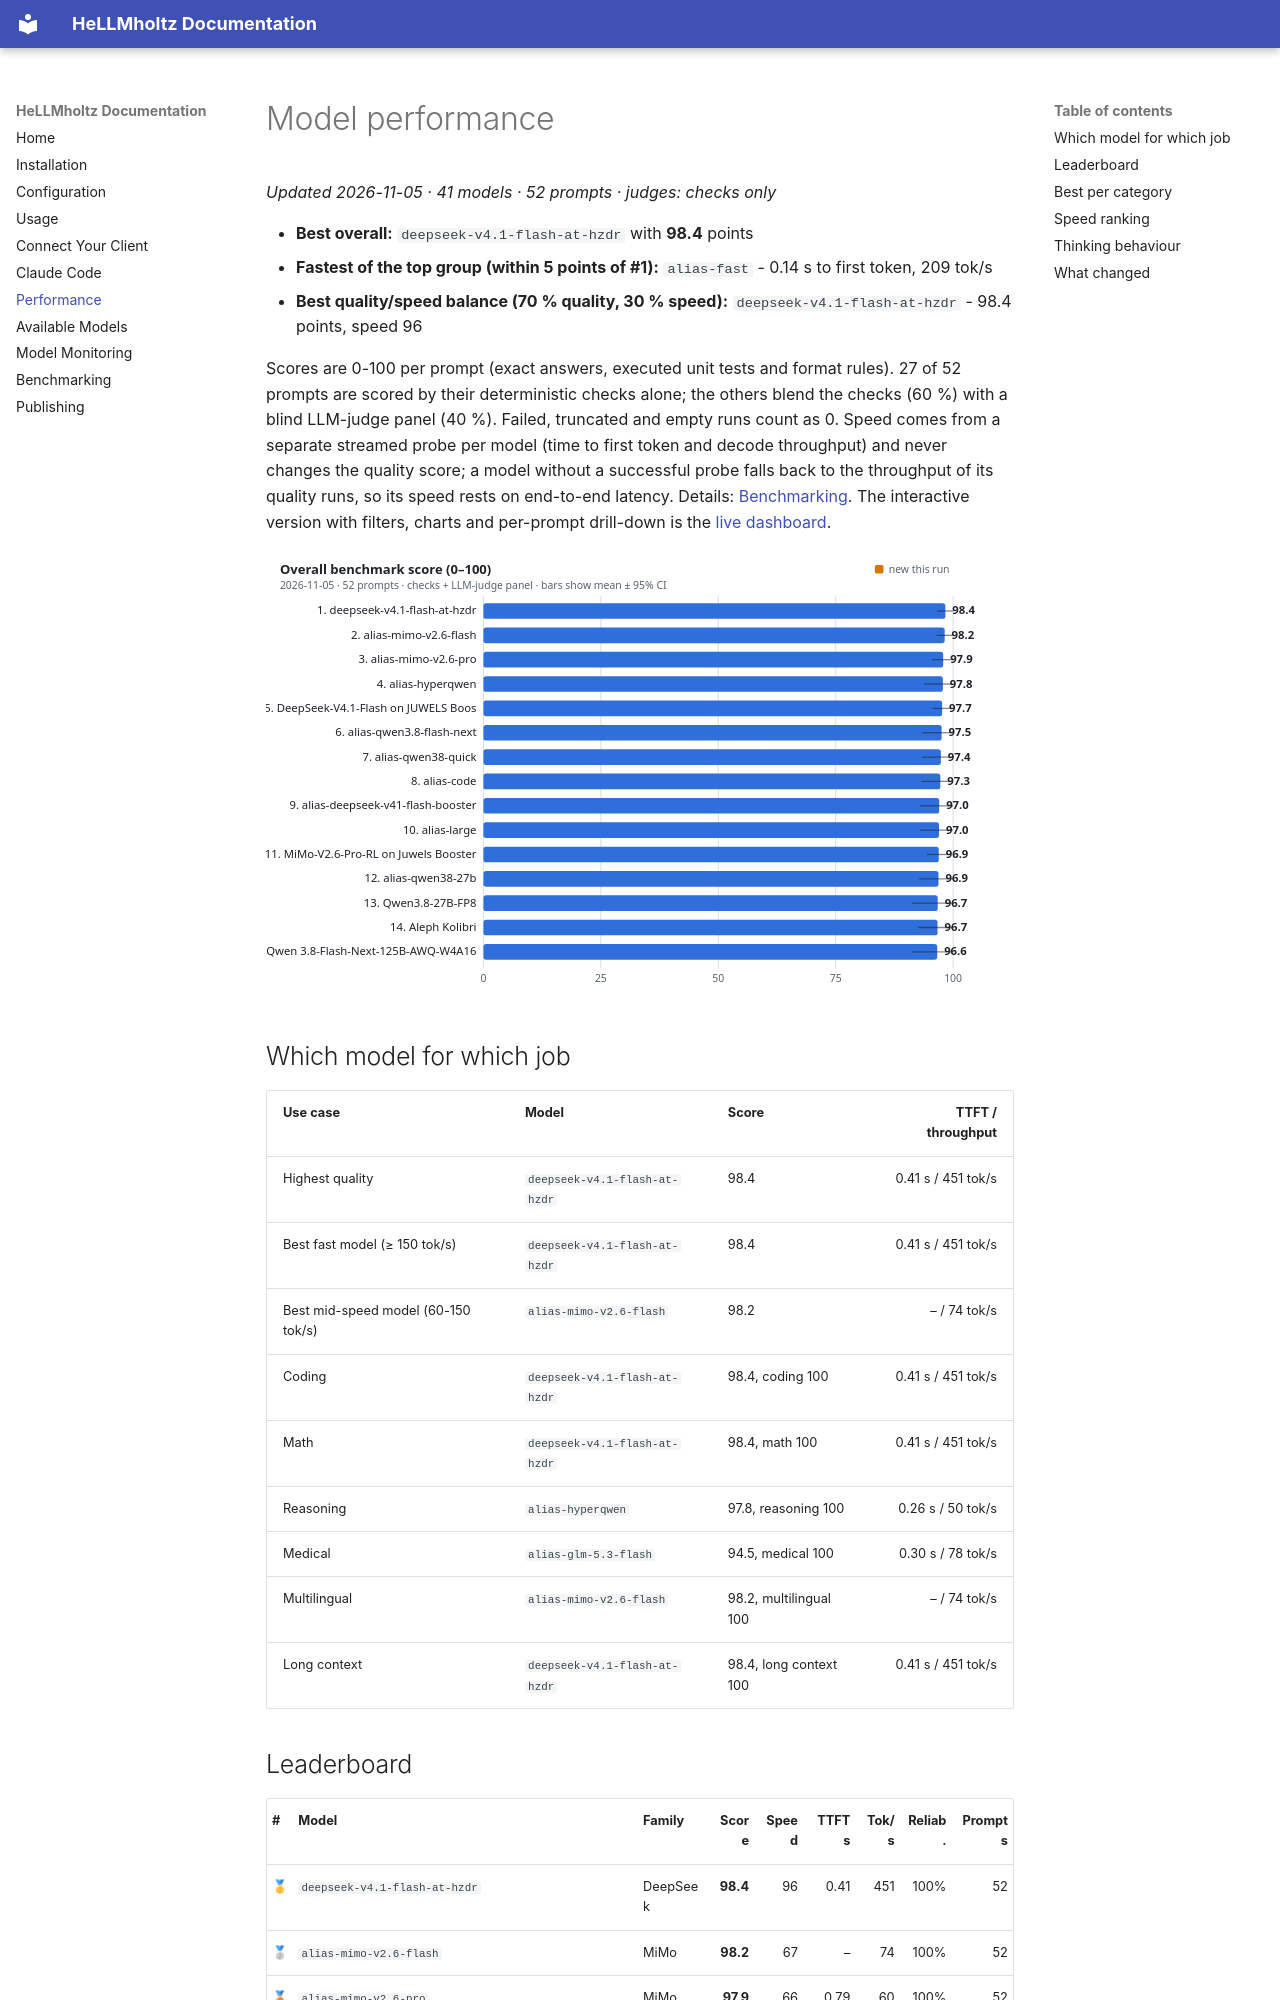

repository: JonasHeinickeBio/HeLLMholtz · page: performance/index.html · generator: mkdocs

# Model performance

_Updated 2026-11-05 · 41 models · 52 prompts · judges: checks only_

- **Best overall:** `deepseek-v4.1-flash-at-hzdr` with **98.4** points
- **Fastest of the top group (within 5 points of #1):** `alias-fast` - 0.14 s to first token, 209 tok/s
- **Best quality/speed balance (70 % quality, 30 % speed):** `deepseek-v4.1-flash-at-hzdr` - 98.4 points, speed 96

Scores are 0-100 per prompt (exact answers, executed unit tests and format rules). 27 of 52 prompts are scored by their deterministic checks alone; the others blend the checks (60 %) with a blind LLM-judge panel (40 %). Failed, truncated and empty runs count as 0. Speed comes from a separate streamed probe per model (time to first token and decode throughput) and never changes the quality score; a model without a successful probe falls back to the throughput of its quality runs, so its speed rests on end-to-end latency. Details: [Benchmarking](benchmarking.md). The interactive version with filters, charts and per-prompt drill-down is the [live dashboard](https://jonasheinickebio.github.io/HeLLMholtz/benchmark/).

![Leaderboard](assets/leaderboard.svg)

## Which model for which job

| Use case | Model | Score | TTFT / throughput |
|:--|:--|:--|--:|
| Highest quality | `deepseek-v4.1-flash-at-hzdr` | 98.4 | 0.41 s / 451 tok/s |
| Best fast model (≥ 150 tok/s) | `deepseek-v4.1-flash-at-hzdr` | 98.4 | 0.41 s / 451 tok/s |
| Best mid-speed model (60-150 tok/s) | `alias-mimo-v2.6-flash` | 98.2 | – / 74 tok/s |
| Coding | `deepseek-v4.1-flash-at-hzdr` | 98.4, coding 100 | 0.41 s / 451 tok/s |
| Math | `deepseek-v4.1-flash-at-hzdr` | 98.4, math 100 | 0.41 s / 451 tok/s |
| Reasoning | `alias-hyperqwen` | 97.8, reasoning 100 | 0.26 s / 50 tok/s |
| Medical | `alias-glm-5.3-flash` | 94.5, medical 100 | 0.30 s / 78 tok/s |
| Multilingual | `alias-mimo-v2.6-flash` | 98.2, multilingual 100 | – / 74 tok/s |
| Long context | `deepseek-v4.1-flash-at-hzdr` | 98.4, long context 100 | 0.41 s / 451 tok/s |
